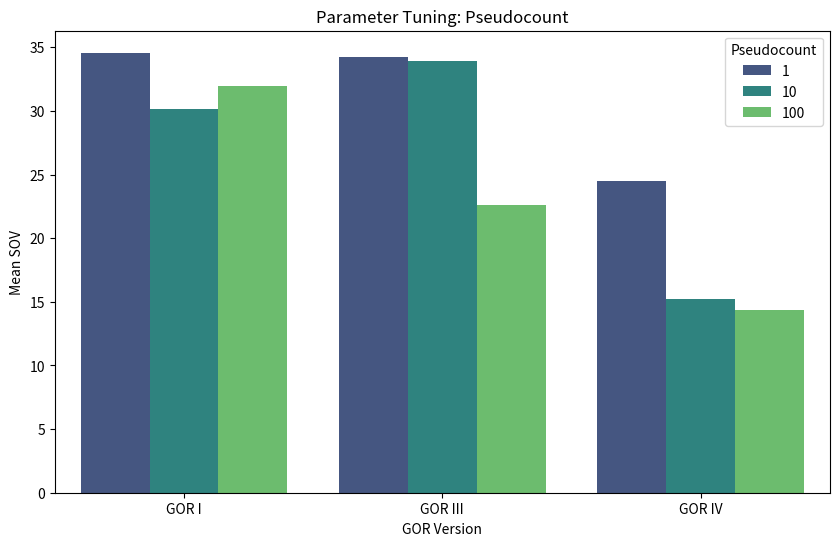

The matplotlib source for this figure: (Note: this script raises an exception after producing the figure.)
import pandas as pd
import seaborn as sns
import matplotlib.pyplot as plt

"""
# Given mean SOV results
data = {
    'WindowSize': ['11', '11', '11', '17', '17', '17', '23', '23', '23'],
    'GOR Version': ['gor1', 'gor3', 'gor4', 'gor1', 'gor3', 'gor4', 'gor1', 'gor3', 'gor4'],
    'Mean SOV': [56.88, 40.64, 19.32, 57.60, 40.64, 41.40, 54.58, 37.32, 32.42]
}

# Create a DataFrame
df = pd.DataFrame(data)

# Create the Seaborn plot for SOV scores
sns.set(style="whitegrid")
plt.figure(figsize=(10, 6))
sov_plot = sns.barplot(x='WindowSize', y='Mean SOV', hue='GOR Version', data=df, palette='viridis')

plt.title('Parameter Tuning: Window Size')
plt.xlabel('Window Size')
plt.ylabel('Mean SOV Score')

# Save the plot
plt.savefig('mean_sov_scores_windowSize.png')



# Adjusted data based on the mean SOV for each window size with gor versions.
adjusted_data = {
    'GOR Version': ['gor1', 'gor1', 'gor1', 'gor3', 'gor3', 'gor3', 'gor4', 'gor4', 'gor4'],
    'Window Size': ['11', '17', '23', '11', '17', '23', '11', '17', '23'],
    'Mean SOV': [56.88, 57.60, 54.58, 40.64, 40.64, 37.32, 19.32, 41.40, 32.42]
}

# Create a DataFrame from the adjusted data
adjusted_df = pd.DataFrame(adjusted_data)

# Create the grouped bar chart with Window Size as hue
sns.set(style="whitegrid")
plt.figure(figsize=(10, 6))
adjusted_barplot = sns.barplot(x='GOR Version', y='Mean SOV', hue='Window Size', data=adjusted_df, palette='viridis')

plt.title('Parameter Tuning: Window Size')
plt.xlabel('GOR Version')
plt.ylabel('Mean SOV')

# Save the plot
plt.savefig('mean_sov_scores_windowSize2.png')

# Show the plot
plt.show()




pseudocounts_data = {
    'GOR Version': ['gor1', 'gor1', 'gor1', 'gor3', 'gor3', 'gor3', 'gor4', 'gor4', 'gor4'],
    'Window Size': ['1', '10', '100', '1', '10', '100', '1', '10', '100'],
    'Mean SOV': [34.58, 30.18, 31.96, 34.26, 33.96, 22.60, 24.50, 15.26, 14.38]
}

# Create a DataFrame from the corrected data
pseudocounts_df = pd.DataFrame(pseudocounts_data)

# Create the grouped bar chart with PseudoCount as hue
sns.set(style="whitegrid")
plt.figure(figsize=(10, 6))
pseudocounts_plot = sns.barplot(x='GOR Version', y='Mean SOV', hue='PseudoCount', data=pseudocounts_df, palette='viridis')

plt.title('Parameter Tuning: Pseudocounts')
plt.xlabel('GOR Version')
plt.ylabel('Mean SOV Score')

# Save the plot
plt.savefig('mean_SOV_parameter_tuning_pseudocounts.png')

# Show the plot
#plt.show()



import pandas as pd
import seaborn as sns
import matplotlib.pyplot as plt







# Create a DataFrame from the corrected data
pseudocounts_df = pd.DataFrame(pseudocounts_data)

# Create the grouped bar chart with PseudoCount as hue
sns.set(style="whitegrid")
plt.figure(figsize=(10, 6))
pseudocounts_plot = sns.barplot(x='GOR Version', y='Mean SOV', hue='PseudoCount', data=pseudocounts_df, palette='viridis')

plt.title('Parameter Tuning: Pseudocounts')
plt.xlabel('GOR Version')
plt.ylabel('Mean SOV Score')

# Save the plot
plt.savefig('parameter_tuning_by_pseudocounts_corrected.png')

# Show the plot
plt.show()

"""

import pandas as pd
import seaborn as sns
import matplotlib.pyplot as plt

# Data
data = {
    'Pseudocount': ['1', '1', '1', '10', '10', '10', '100', '100', '100'],
    'GOR_Version': ['GOR I', 'GOR III', 'GOR IV', 'GOR I', 'GOR III', 'GOR IV', 'GOR I', 'GOR III', 'GOR IV'],
    'Mean_SOV': [34.58, 34.26, 24.50, 30.18, 33.96, 15.26, 31.96, 22.60, 14.38]
}

df = pd.DataFrame(data)

# Plotting with Seaborn
plt.figure(figsize=(10, 6))
sns.barplot(x='GOR_Version', y='Mean_SOV', hue='Pseudocount', data=df, palette='viridis')
plt.title('Parameter Tuning: Pseudocount')
plt.xlabel('GOR Version')
plt.ylabel('Mean SOV')
plt.legend(title='Pseudocount')

plt.savefig('C:/Users/<user>/PycharmProjects/propra24/crossVal/SOV_parameter_tuning_pseudocounts.png')




# Adjusted data based on the mean SOV for each window size with gor versions.
adjusted_data = {
    'GOR Version': ['gor1', 'gor1', 'gor1', 'gor3', 'gor3', 'gor3', 'gor4', 'gor4', 'gor4'],
    'Window Size': ['11', '17', '23', '11', '17', '23', '11', '17', '23'],
    'Mean SOV': [56.88, 57.60, 54.58, 40.64, 40.64, 37.32, 19.32, 41.40, 32.42]
}

# Create a DataFrame from the adjusted data
adjusted_df = pd.DataFrame(adjusted_data)

# Create the grouped bar chart with Window Size as hue
sns.set(style="whitegrid")
plt.figure(figsize=(10, 6))
adjusted_barplot = sns.barplot(x='GOR Version', y='Mean SOV', hue='Window Size', data=adjusted_df, palette='viridis')

plt.title('Parameter Tuning: Window Size')
plt.xlabel('GOR Version')
plt.ylabel('Mean SOV')

# Save the plot
plt.savefig('C:/Users/<user>/PycharmProjects/propra24/crossVal/sov_tuning_windowSize.png')



#postprocessing

# New dataset
data = {
    'Postprocessing': ['No postprocessing'] * 3 + ['Singular'] * 3 + ['Singular and Double'] * 3 + ['Singular, Double, and Triple'] * 3,
    'GOR_Version': ['GOR I', 'GOR III', 'GOR IV'] * 4,
    'q3': [
        61.18, 57.30, 59.06,
        53.38, 35.14, 19.08,
        53.30, 35.68, 19.70,
        52.88, 31.98, 19.08,
    ],
    'SOV': [
        57.60, 40.64, 41.40,
        31.26, 30.74, 16.00,
        30.18, 33.36, 16.72,
        28.48, 27.64, 13.40,
    ],
    'SOV_H': [
        55.40, 41.26, 39.82,
        39.06, 18.18, 1.44,
        39.06, 17.34, 1.14,
        37.32, 9.42, 0.36,
    ],
    'SOV_E': [
        55.84, 42.48, 30.58,
        0.02, 46.12, 31.66,
        0.00, 41.70, 28.70,
        0.00, 40.52, 25.56,
    ],
    'SOV_C': [
        55.00, 41.14, 51.06,
        35.42, 30.60, 15.66,
        32.60, 37.58, 19.58,
        29.72, 30.88, 13.44,
    ]
}

# Converting to DataFrame
df = pd.DataFrame(data)

# Melt the DataFrame to make it suitable for seaborn's barplot
df_melted = df.melt(id_vars=['Postprocessing', 'GOR_Version'], var_name='Metric', value_name='Value')

# Plotting
plt.figure(figsize=(14, 8))
sns.barplot(x='GOR_Version', y='Value', hue='Postprocessing', data=df_melted[df_melted['Metric'] == 'SOV'])
plt.title('Postprocessing: Removing Biologically Impossible Predictions')
plt.xlabel('GOR Version')
plt.ylabel('Value')
plt.legend(title='Postprocessing')

plt.savefig('C:/Users/<user>/PycharmProjects/propra24/crossVal/sov_postprocessing.png')
